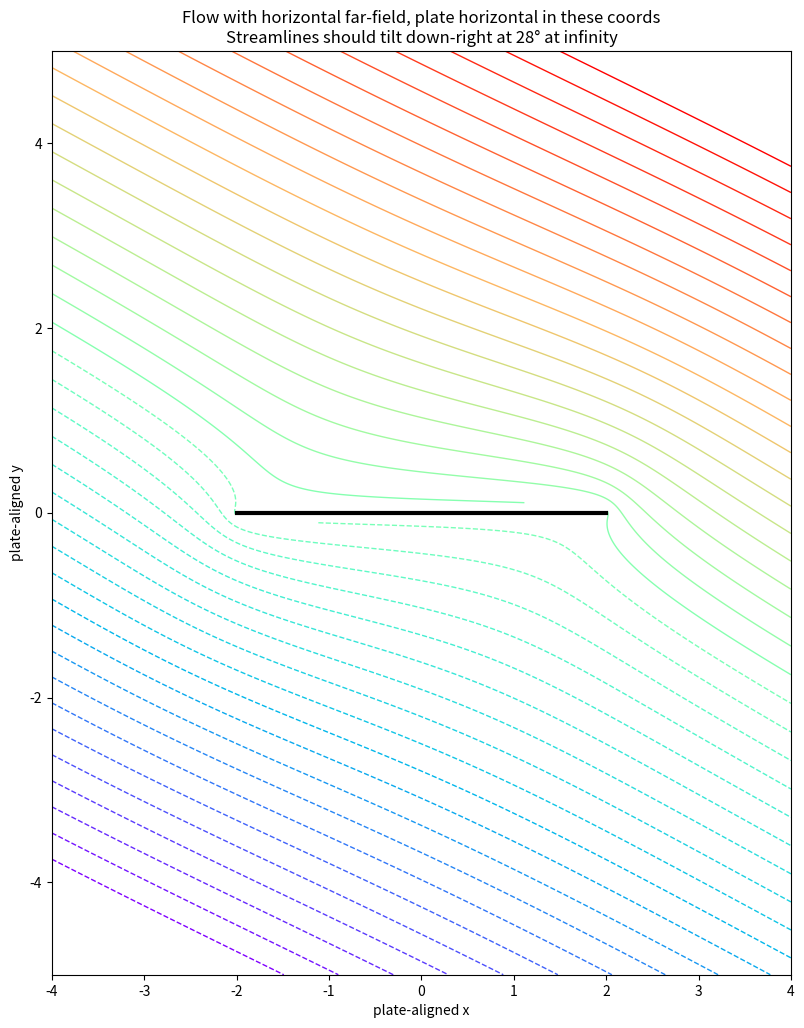

Recreate this plot in Python. (Note: this script raises an exception after producing the figure.)
"""
Test rotation approach properly.

If I have flow past a horizontal plate with ψ = U*y far from the plate,
and I want to tilt the PLATE while keeping the flow horizontal at infinity,
I should NOT rotate the solution.

Instead, I should compute flow at angle α to a horizontal plate, which gives
the streamlines going diagonally past the plate, then the plate appears
inclined when viewed from the horizontal.

Actually, let me think about this differently:

Original figure shows:
- Flow horizontal at infinity (streamlines horizontal far from plate)
- Plate inclined (upper-left to lower-right)
- Streamlines curve around the plate

This is flow past an inclined plate. The far-field is STILL uniform horizontal flow.

If I rotate coordinates by angle α:
- Original horizontal streamline y = const becomes the curve x*sin(α) + y*cos(α) = const
- That's NOT a horizontal line!

So rotating the coordinate system does NOT give horizontal streamlines at infinity.

The correct approach: compute the flow in coordinates where the plate is horizontal,
but the FAR-FIELD FLOW is horizontal in the ORIGINAL (unrotated) coordinates.

In plate-aligned coordinates (rotated by α), the far-field flow comes at angle α
from the horizontal (plate direction).

So I need: flow at angle α past a horizontal plate. NOT flow parallel to a horizontal plate.
"""

import numpy as np
import matplotlib
matplotlib.use('Agg')
import matplotlib.pyplot as plt


def flow_at_angle_past_horizontal_plate(a=2.0, alpha_deg=28, U=1.0, ngrid=600):
    """
    Flow at angle alpha past a horizontal plate.

    Far-field velocity is (U*cos(α), U*sin(α)) - NOT horizontal.
    But we want FAR-FIELD HORIZONTAL, plate inclined.

    That means: in plate coordinates, far-field comes at angle α.
    """
    c = a / 2
    alpha = np.radians(alpha_deg)

    x = np.linspace(-4, 4, ngrid)
    y = np.linspace(-5, 5, ngrid)
    X, Y = np.meshgrid(x, y)
    z = X + 1j * Y

    # Inverse Joukowski
    with np.errstate(invalid='ignore'):
        disc = z**2 - 4*c**2
        sqrt_disc = np.sqrt(disc)
        zeta = np.where(np.abs(z + sqrt_disc) > np.abs(z - sqrt_disc),
                        (z + sqrt_disc)/2, (z - sqrt_disc)/2)

    # Flow at angle α past circle:
    # W(ζ) = U*exp(-iα)*ζ + U*exp(iα)*c²/ζ
    with np.errstate(invalid='ignore', divide='ignore'):
        W = U * np.exp(-1j*alpha) * zeta + U * np.exp(1j*alpha) * c**2 / zeta

    psi = np.imag(W)

    # Mask
    on_plate = (np.abs(Y) < 0.1) & (np.abs(X) <= a)
    psi[on_plate] = np.nan

    return X, Y, psi


def flow_correctly(a=2.0, alpha_deg=28, U=1.0, ngrid=600):
    """
    Correctly compute flow where:
    - Far field is HORIZONTAL (ψ → U*y_physical)
    - Plate is inclined at angle α

    Key: work in plate-aligned coordinates where plate is horizontal.
    The physical y-direction (vertical) becomes y*cos(α) - x*sin(α) in plate coords.
    So ψ_∞ = U * (y*cos(α) - x*sin(α)) = U * (-x*sin(α) + y*cos(α)) in plate coords.

    Wait, that's still not U*y_physical. Let me redo the coordinate transform.

    Physical coords: (x_p, y_p) with y_p vertical, x_p horizontal.
    Plate coords: (x, y) where plate lies along x-axis, rotated by α from physical.

    Transform: x_p = x*cos(α) - y*sin(α)
               y_p = x*sin(α) + y*cos(α)

    So y_p = x*sin(α) + y*cos(α).

    At infinity, ψ = U*y_p = U*(x*sin(α) + y*cos(α)) in plate coords.

    Now, decompose the far-field velocity in plate coords:
    u = ∂ψ/∂y = U*cos(α)  (along plate)
    v = -∂ψ/∂x = -U*sin(α)  (normal to plate, into lower half)

    So the flow approaches at angle -α to the plate (coming from below-left if α > 0).

    Actually, wait. Let me be more careful.
    ψ = U*y_p = U*(x*sin α + y*cos α)
    u = ∂ψ/∂y = U*cos α  (velocity in +y direction in plate coords, i.e., perpendicular to plate going up)
    v = -∂ψ/∂x = -U*sin α  (velocity in +x direction in plate coords, i.e., along plate going left)

    Hmm, this gives velocity (-U sin α, U cos α) in plate coords, which has magnitude U
    and points at angle 90° - α from plate direction. That's angle α from vertical, i.e.,
    the flow is coming from the left, tilted down by α from horizontal in physical coords.
    Wait no, that's not horizontal either.

    Let me reconsider. In physical coordinates, horizontal flow means ψ = U*y_p.
    I want to express this stream function in plate coordinates.

    Given the rotation: (x_p, y_p) -> (x, y) where
        x = x_p*cos α + y_p*sin α
        y = -x_p*sin α + y_p*cos α

    Inverting:
        x_p = x*cos α - y*sin α
        y_p = x*sin α + y*cos α

    So ψ = U*y_p = U*(x*sin α + y*cos α) in plate coordinates.

    The complex potential whose imaginary part is this:
    Let z = x + iy (plate coords). Then
    ψ = U*(sin α * Re(z) + cos α * Im(z)) = U * Im(z*exp(iα))
    So W = U*z*exp(iα) works for uniform flow.

    But this doesn't satisfy the plate boundary condition (ψ = const on plate).
    We need the plate from -a to a to be a streamline.

    For the plate on y=0 from x=-a to x=a:
    ψ = U*x*sin α on the plate, which varies with x. So the plate isn't a streamline of uniform flow!

    This means potential flow past an inclined plate in uniform flow
    has the plate NOT as a single streamline. The flow splits at both ends.
    """
    c = a / 2
    alpha = np.radians(alpha_deg)

    x = np.linspace(-4, 4, ngrid)
    y = np.linspace(-5, 5, ngrid)
    X, Y = np.meshgrid(x, y)
    z = X + 1j * Y

    # The stream function that gives horizontal flow at infinity AND
    # makes the plate a streamline.
    #
    # Uniform flow part: ψ_uniform = U*y_physical = U*(x*sin α + y*cos α)
    # Perturbation part: must cancel to make plate a streamline
    #
    # For a plate from -a to a on the x-axis, we need:
    # ψ(x, 0) = U*x*sin α + ψ_pert(x, 0) = const for |x| < a
    #
    # The perturbation for flow perpendicular to a plate is:
    # W_pert = -i*V*sqrt(z² - a²) gives ψ_pert = -V * Im(i*sqrt(z² - a²))
    #
    # Actually let's use the Joukowski result directly.
    # For flow at angle α past a horizontal plate, W = U*exp(-iα)*ζ + U*exp(iα)*c²/ζ
    # where ζ is the circle-plane coordinate.
    #
    # At infinity: W → U*exp(-iα)*z (since ζ → z for large z with Joukowski)
    # So ψ∞ = U*Im(exp(-iα)*z) = U*Im((cos α - i sin α)*(x + iy))
    #       = U*(y*cos α - x*sin α)
    #
    # But I want ψ∞ = U*(x*sin α + y*cos α)!
    #
    # These are different. For the Joukowski formula, the far-field flow is at angle α,
    # meaning velocity in direction (cos α, sin α). But for physical horizontal flow past
    # an inclined plate, the velocity is (1, 0).
    #
    # The Joukowski formula for angle α gives ψ∞ = U*(-x sin α + y cos α)
    # Physical horizontal flow gives ψ∞ = U*y_p = U*(x sin α + y cos α)
    #
    # The difference is in the sign of the x term.
    # Joukowski angle α: ψ = -Ux sin α + Uy cos α = U*Im(z*exp(-iα))
    # Physical horizontal: ψ = Ux sin α + Uy cos α = U*Im(z*exp(iα))
    #
    # So for physical horizontal flow, I need angle -α in the Joukowski formula!

    with np.errstate(invalid='ignore'):
        disc = z**2 - 4*c**2
        sqrt_disc = np.sqrt(disc)
        zeta = np.where(np.abs(z + sqrt_disc) > np.abs(z - sqrt_disc),
                        (z + sqrt_disc)/2, (z - sqrt_disc)/2)

    # Use angle -α in Joukowski to get horizontal far-field
    with np.errstate(invalid='ignore', divide='ignore'):
        W = U * np.exp(1j*alpha) * zeta + U * np.exp(-1j*alpha) * c**2 / zeta

    psi = np.imag(W)

    # Verify: at infinity, W → U*exp(iα)*z, so
    # ψ∞ = U*Im(exp(iα)*z) = U*Im((cos α + i sin α)*(x + iy))
    #    = U*(sin α * x + cos α * y) = U*y_physical ✓

    on_plate = (np.abs(Y) < 0.1) & (np.abs(X) <= a)
    psi[on_plate] = np.nan

    return X, Y, psi


if __name__ == "__main__":
    a = 2.0
    alpha = 28

    X, Y, psi = flow_correctly(a, alpha)

    fig, ax = plt.subplots(figsize=(10, 12))
    psi_valid = psi[np.isfinite(psi)]
    levels = np.linspace(*np.percentile(psi_valid, [2, 98]), 40)
    colors = plt.cm.rainbow(np.linspace(0, 1, len(levels)))

    for level, color in zip(levels, colors):
        ax.contour(X, Y, psi, levels=[level], colors=[color], linewidths=1.0)

    ax.plot([-a, a], [0, 0], 'k-', linewidth=3)
    ax.set_xlim(-4, 4)
    ax.set_ylim(-5, 5)
    ax.set_xlabel('plate-aligned x')
    ax.set_ylabel('plate-aligned y')
    ax.set_aspect('equal')
    ax.set_title(f'Flow with horizontal far-field, plate horizontal in these coords\n'
                 f'Streamlines should tilt down-right at {alpha}° at infinity')

    plt.savefig('/Users/diarmidcampbell/Desktop/Archies book project/python_flow_figures/test_correct.png',
                dpi=150, bbox_inches='tight')
    print("Saved test_correct.png")
